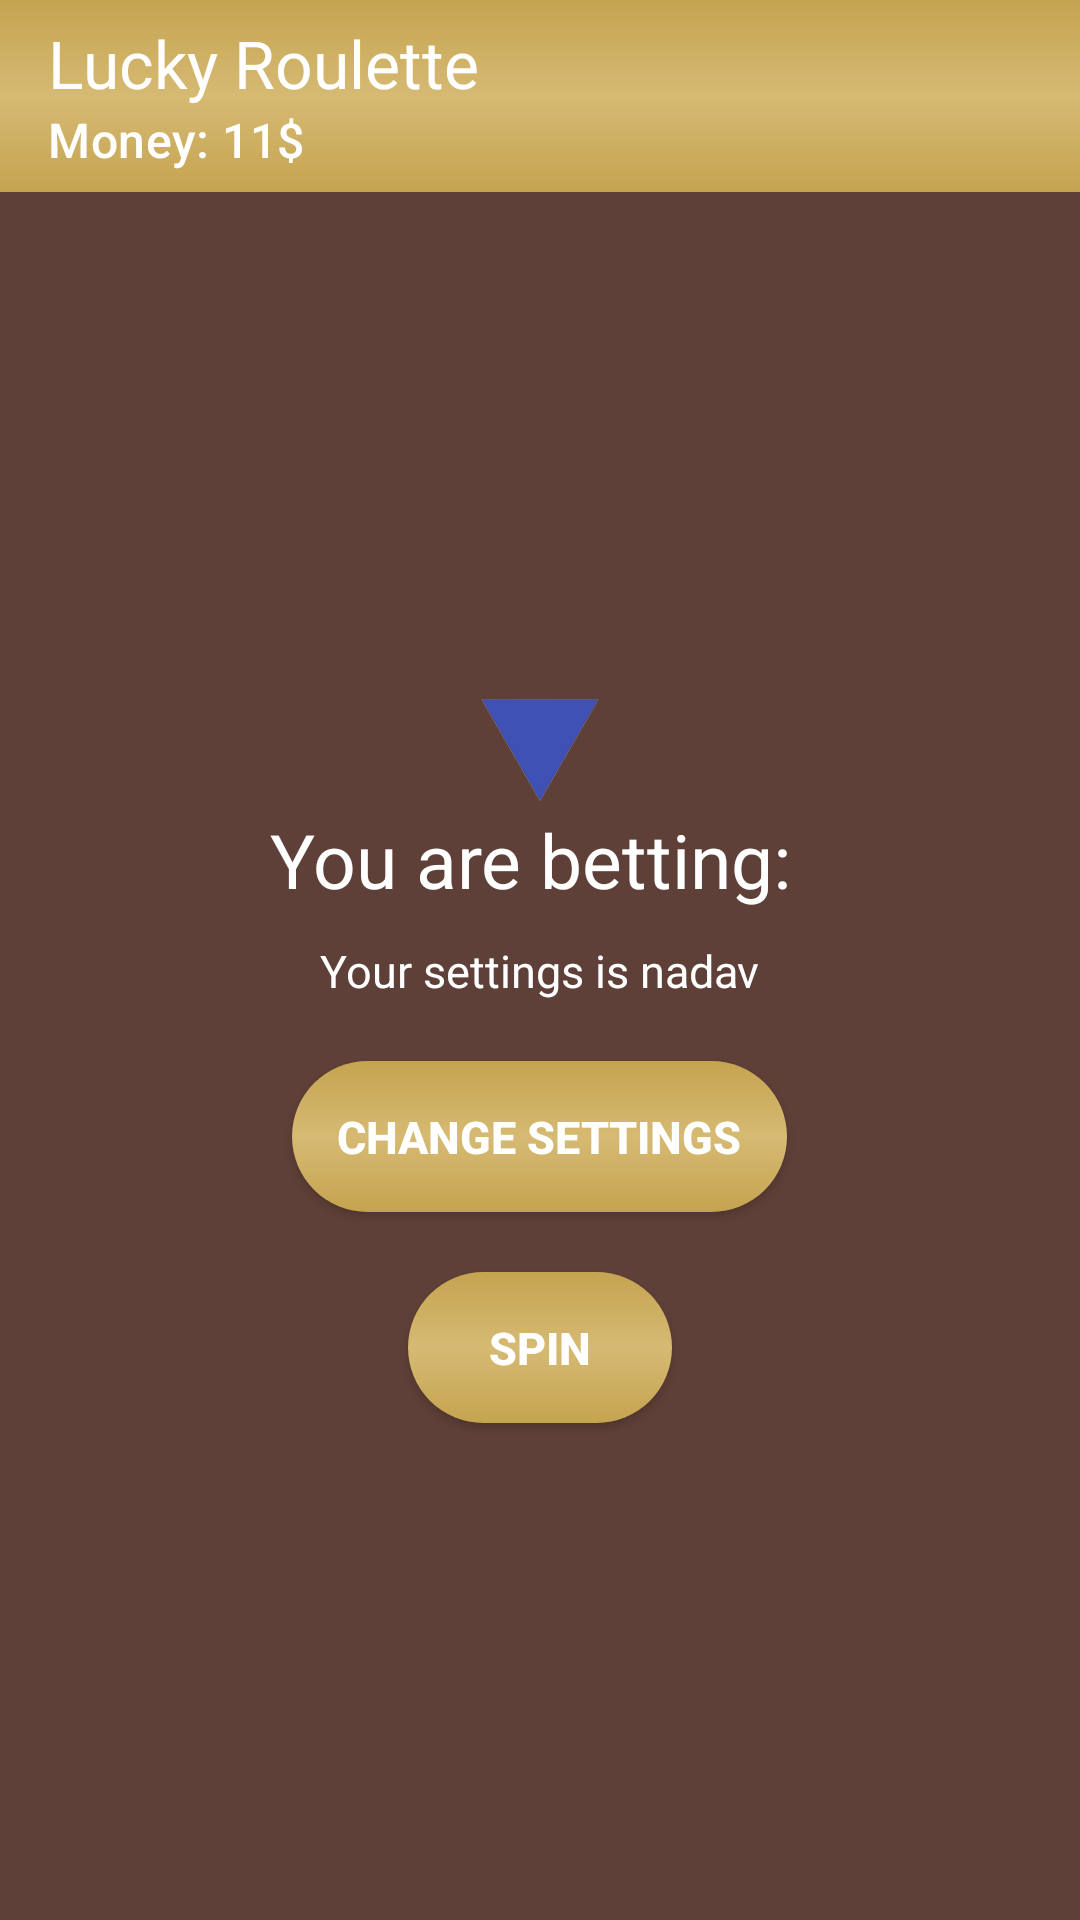

Reconstruct the res/layout file that produces this screen, plus the resources it refers to.
<!-- AndroidManifest.xml: application theme Theme.CasinoProgectGuy -->
<!-- res/layout/activity_lucky_roulette.xml -->
<?xml version="1.0" encoding="utf-8"?>
<LinearLayout
    xmlns:android="http://schemas.android.com/apk/res/android"
    xmlns:tools="http://schemas.android.com/tools"
    android:layout_width="match_parent"
    android:layout_height="match_parent"
    xmlns:app="http://schemas.android.com/apk/res-auto"
    android:orientation="vertical">

    <com.google.android.material.appbar.AppBarLayout
        android:id="@+id/appBarLayout"
        android:layout_width="match_parent"
        android:layout_height="wrap_content"
        android:background="@drawable/roulette_top_gradient"
        android:translationZ="10dp">

        <androidx.appcompat.widget.Toolbar
            android:id="@+id/toolbar"
            android:layout_width="match_parent"
            android:layout_height="?attr/actionBarSize"
            android:paddingStart="6dp"
            android:paddingEnd="16dp"
            app:contentInsetStartWithNavigation="0dp"
            app:navigationIcon="@drawable/back_icon"
            app:subtitle="Money: 11$"
            app:subtitleTextColor="@color/white"
            app:title="Lucky Roulette"
            app:titleTextColor="@color/white" />

    </com.google.android.material.appbar.AppBarLayout>

    <LinearLayout
        android:layout_width="match_parent"
        android:layout_height="match_parent"
        android:orientation="vertical"
        android:gravity="center"
        android:background="@color/light_brown">

        <androidx.constraintlayout.widget.ConstraintLayout
            android:layout_width="wrap_content"
            android:layout_height="wrap_content">

            <ImageView
                android:id="@+id/wheel"
                android:layout_width="match_parent"
                android:layout_height="wrap_content"
                android:layout_centerHorizontal="true"
                android:adjustViewBounds="true"
                android:scaleType="centerInside"
                app:srcCompat="@drawable/wheel"
                app:layout_constraintBottom_toBottomOf="parent"
                app:layout_constraintEnd_toEndOf="parent"
                app:layout_constraintStart_toStartOf="parent"
                app:layout_constraintTop_toTopOf="parent"
                 />

            <ImageView
                android:id="@+id/triangle"
                android:layout_width="40dp"
                android:layout_height="40dp"
                app:srcCompat="@drawable/triangle"
                app:layout_constraintEnd_toEndOf="parent"
                app:layout_constraintStart_toStartOf="parent"
                app:layout_constraintTop_toTopOf="parent"
                 />


        </androidx.constraintlayout.widget.ConstraintLayout>


        <TextView
            android:id="@+id/textView"
            android:layout_width="wrap_content"
            android:layout_height="wrap_content"
            android:text="You are betting: "
            android:textColor="@color/white"
            android:textSize="25sp"
            android:layout_marginBottom="10dp"/>

        <TextView
            android:id="@+id/betSettings"
            android:layout_width="wrap_content"
            android:layout_height="wrap_content"
            android:text="Your settings is nadav"
            android:textColor="@color/white"
            android:textSize="15sp"
            android:layout_marginHorizontal="5dp"
            android:layout_marginBottom="20dp"/>

        <androidx.appcompat.widget.AppCompatButton
            android:id="@+id/changeSettings"
            android:layout_width="wrap_content"
            android:layout_height="wrap_content"
            android:text="Change Settings"
            android:textColor="@color/white"
            android:textSize="15sp"
            android:textStyle="bold"
            android:padding="15dp"
            android:background="@drawable/roulette_button_background"
            android:layout_marginBottom="20dp"/>

        <androidx.appcompat.widget.AppCompatButton
            android:id="@+id/spinBtn"
            android:layout_width="wrap_content"
            android:layout_height="wrap_content"
            android:text="SPIN"
            android:textColor="@color/white"
            android:textSize="15sp"
            android:textStyle="bold"
            android:padding="15dp"
            android:background="@drawable/roulette_button_background" />
    </LinearLayout>

</LinearLayout>
<!-- resources referenced by this layout -->
<resources>
  <color name="light_brown">#5f4038</color>
  <color name="white">#FFFFFFFF</color>
  <!-- drawable roulette_button_background (drawable) -->
  <?xml version="1.0" encoding="utf-8"?>
  <shape xmlns:android="http://schemas.android.com/apk/res/android"
      android:shape="rectangle">
  
      <gradient
          android:startColor="@color/body_color"
          android:centerColor="@color/light_body_color"
          android:endColor="@color/body_color"
          android:angle="90"/>
  
      <corners
          android:radius="30dp"/>
  </shape>
  <!-- drawable roulette_top_gradient (drawable) -->
  <?xml version="1.0" encoding="utf-8"?>
  <shape xmlns:android="http://schemas.android.com/apk/res/android"
      android:shape="rectangle">
  
      <gradient
          android:startColor="@color/body_color"
          android:centerColor="@color/light_body_color"
          android:endColor="@color/body_color"
          android:angle="90"/>
  </shape>
  <!-- drawable triangle: png bitmap (drawable, 4452 bytes) -->
  <style name="Theme.CasinoProgectGuy" parent="Base.Theme.CasinoProgectGuy" />
  <color name="body_color">#C5A450</color>
  <color name="light_body_color">#d6ba73</color>
  <style name="Base.Theme.CasinoProgectGuy" parent="Theme.Material3.DayNight.NoActionBar">
          
          
  
          
          <item name="android:textColorSecondary">@color/white</item>
      </style>
</resources>
